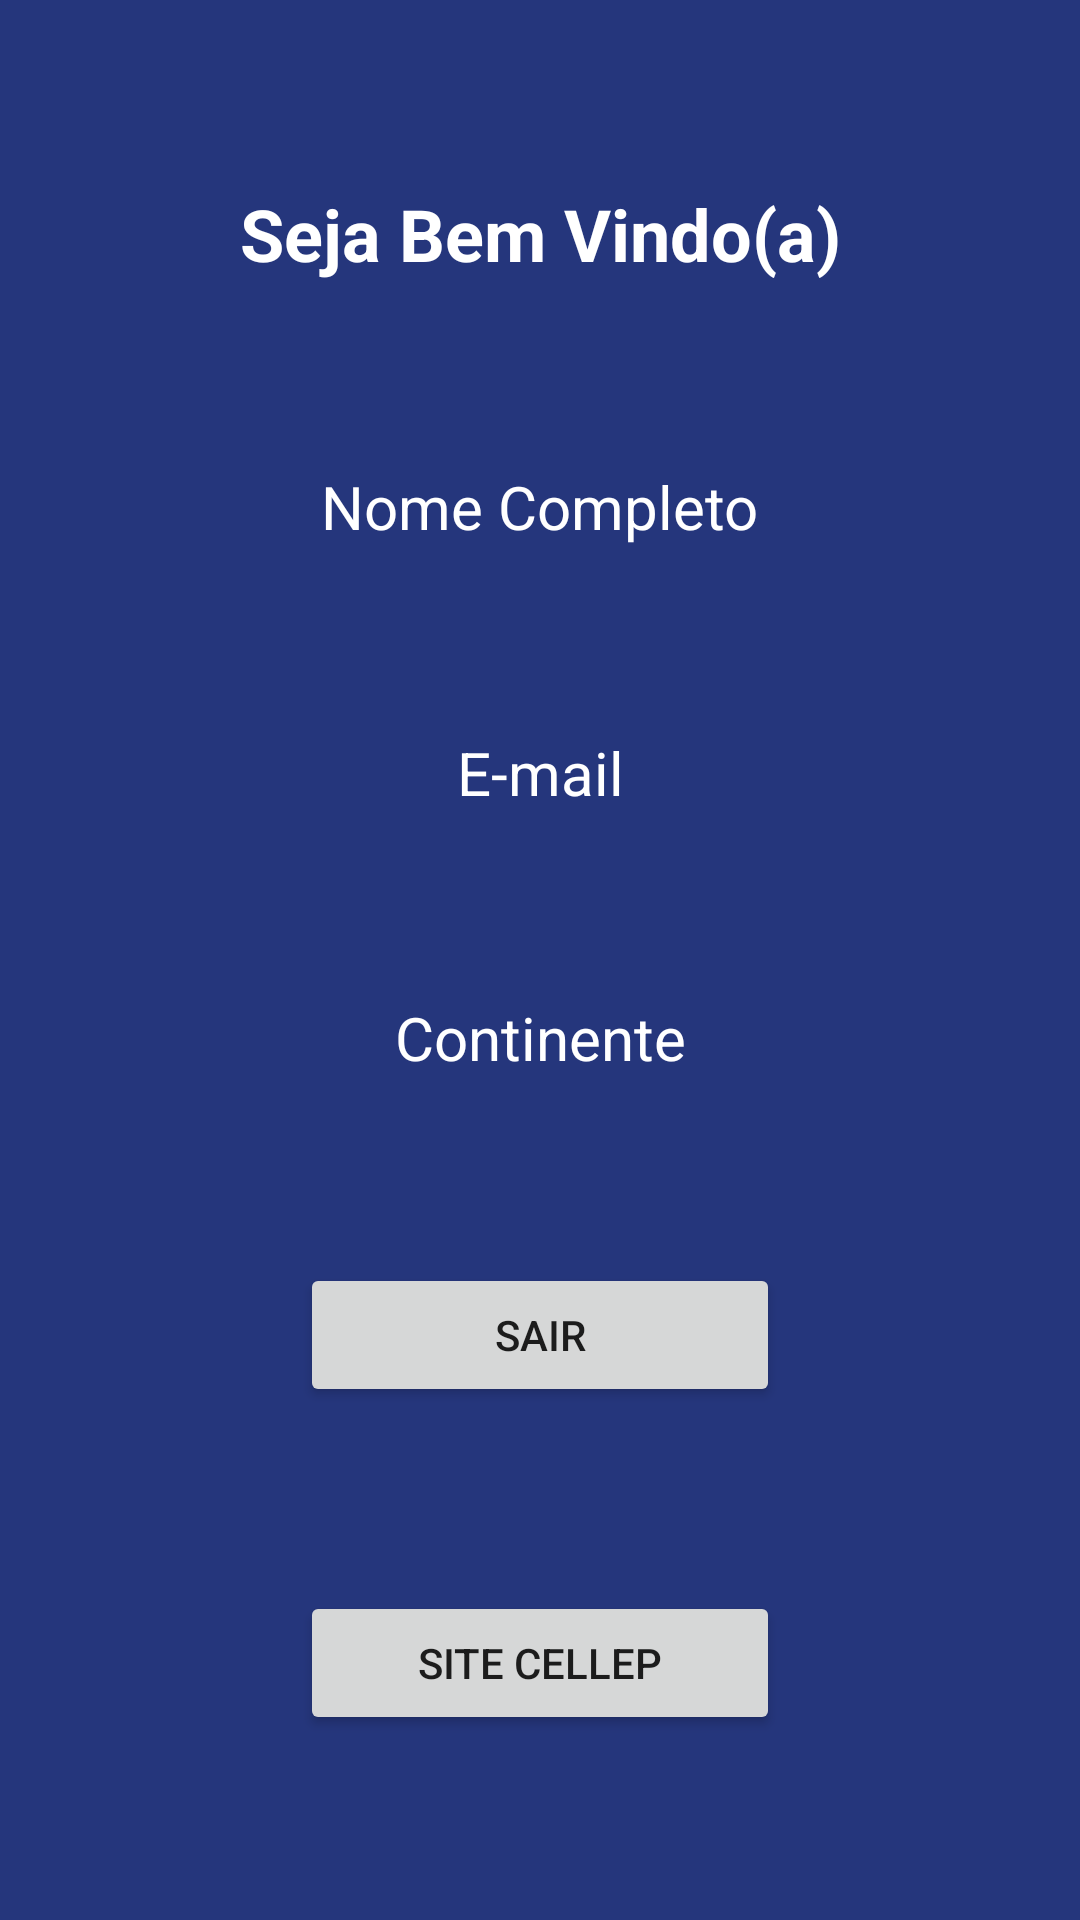

Reconstruct the res/layout file that produces this screen, plus the resources it refers to.
<!-- AndroidManifest.xml: application theme Theme.AppEstacao_Hack -->
<!-- res/layout/activity_main.xml -->
<?xml version="1.0" encoding="utf-8"?>
<androidx.constraintlayout.widget.ConstraintLayout xmlns:android="http://schemas.android.com/apk/res/android"
    xmlns:app="http://schemas.android.com/apk/res-auto"
    xmlns:tools="http://schemas.android.com/tools"
    android:layout_width="match_parent"
    android:layout_height="match_parent"
    android:background="@color/azul_hack"
    tools:context=".MainActivity">

    <Button
        android:id="@+id/btnMainSair"
        android:layout_width="0dp"
        android:layout_height="wrap_content"
        android:layout_marginStart="100dp"
        android:layout_marginEnd="100dp"
        android:text="SAIR"
        android:textSize="14sp"
        app:layout_constraintBottom_toTopOf="@+id/btnMainSite"
        app:layout_constraintEnd_toEndOf="parent"
        app:layout_constraintHorizontal_bias="0.5"
        app:layout_constraintStart_toStartOf="parent"
        app:layout_constraintTop_toBottomOf="@+id/txvMainContinente" />

    <Button
        android:id="@+id/btnMainSite"
        android:layout_width="0dp"
        android:layout_height="wrap_content"
        android:layout_marginStart="100dp"
        android:layout_marginEnd="100dp"
        android:text="SITE CELLEP"
        android:textSize="14sp"
        app:layout_constraintBottom_toBottomOf="parent"
        app:layout_constraintEnd_toEndOf="parent"
        app:layout_constraintHorizontal_bias="0.5"
        app:layout_constraintStart_toStartOf="parent"
        app:layout_constraintTop_toBottomOf="@+id/btnMainSair" />

    <TextView
        android:id="@+id/txvMainEmail"
        android:layout_width="wrap_content"
        android:layout_height="wrap_content"
        android:text="E-mail"
        android:textColor="@color/white"
        android:textSize="20sp"
        app:layout_constraintBottom_toTopOf="@+id/txvMainContinente"
        app:layout_constraintEnd_toEndOf="parent"
        app:layout_constraintHorizontal_bias="0.5"
        app:layout_constraintStart_toStartOf="parent"
        app:layout_constraintTop_toBottomOf="@+id/txvMainNome" />

    <TextView
        android:id="@+id/txvMainContinente"
        android:layout_width="wrap_content"
        android:layout_height="wrap_content"
        android:text="Continente"
        android:textColor="@color/white"
        android:textSize="20sp"
        app:layout_constraintBottom_toTopOf="@+id/btnMainSair"
        app:layout_constraintEnd_toEndOf="parent"
        app:layout_constraintHorizontal_bias="0.5"
        app:layout_constraintStart_toStartOf="parent"
        app:layout_constraintTop_toBottomOf="@+id/txvMainEmail" />

    <TextView
        android:id="@+id/textView4"
        android:layout_width="wrap_content"
        android:layout_height="wrap_content"
        android:text="Seja Bem Vindo(a)"
        android:textColor="@color/white"
        android:textSize="24sp"
        android:textStyle="bold"
        app:layout_constraintBottom_toTopOf="@+id/txvMainNome"
        app:layout_constraintEnd_toEndOf="parent"
        app:layout_constraintHorizontal_bias="0.5"
        app:layout_constraintStart_toStartOf="parent"
        app:layout_constraintTop_toTopOf="parent" />

    <TextView
        android:id="@+id/txvMainNome"
        android:layout_width="wrap_content"
        android:layout_height="wrap_content"
        android:text="Nome Completo"
        android:textColor="@color/white"
        android:textSize="20sp"
        app:layout_constraintBottom_toTopOf="@+id/txvMainEmail"
        app:layout_constraintEnd_toEndOf="parent"
        app:layout_constraintHorizontal_bias="0.5"
        app:layout_constraintStart_toStartOf="parent"
        app:layout_constraintTop_toBottomOf="@+id/textView4" />

</androidx.constraintlayout.widget.ConstraintLayout>
<!-- resources referenced by this layout -->
<resources>
  <color name="azul_hack">#25367c</color>
  <color name="white">#FFFFFFFF</color>
  <style name="Theme.AppEstacao_Hack" parent="Theme.MaterialComponents.DayNight.NoActionBar">
          
          <item name="colorPrimary">@color/purple_500</item>
          <item name="colorPrimaryVariant">@color/azul_hack</item>
          <item name="colorOnPrimary">@color/white</item>
          
          <item name="colorSecondary">@color/teal_200</item>
          <item name="colorSecondaryVariant">@color/teal_700</item>
          <item name="colorOnSecondary">@color/black</item>
          
          <item name="android:statusBarColor" tools:targetApi="l">?attr/colorPrimaryVariant</item>
          
      </style>
  <color name="purple_500">#FF6200EE</color>
  <color name="teal_200">#FF03DAC5</color>
  <color name="teal_700">#FF018786</color>
  <color name="black">#FF000000</color>
</resources>
